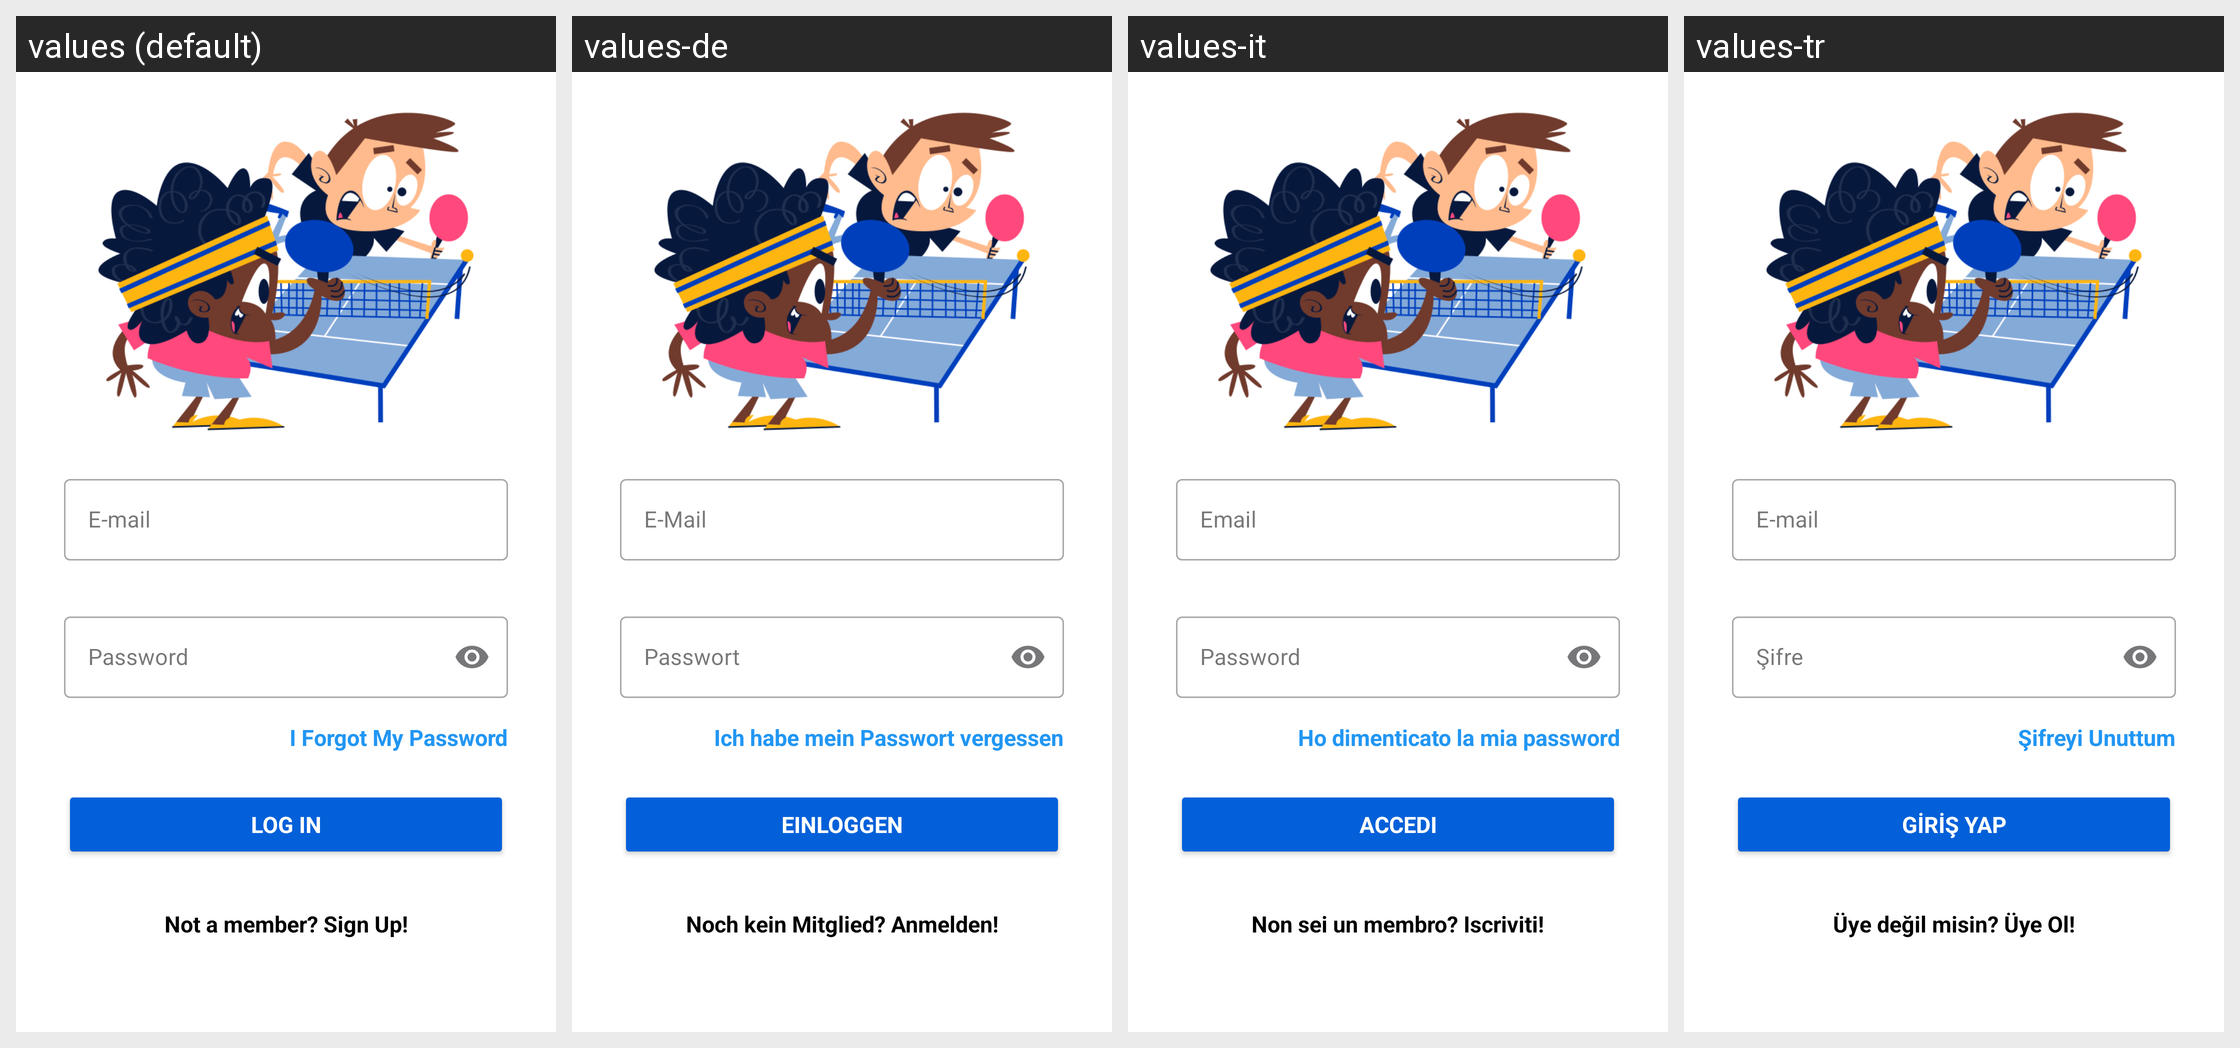

For this localized Android screen grid, give each drawn string resource with its value in every locale shown.
Android screen res/layout/fragment_log_in.xml rendered under 4 locales, left to right: values (default), values-de, values-it, values-tr. Device: Nexus 5 (rendered at 1080×1920; each locale shown at half size, 540×960, under a caption strip naming it); theme Theme.TableTennisHub.
Other locales in the repository, not shown: values-es, values-fr, values-zh.
Strings drawn on this screen, with the default value and each locale's value (text and hints the layout hard-codes, and strings that could not be matched under every locale, appear in the picture but are not listed):

e_mail
  values: E-mail
  values-de: E-Mail
  values-it: Email
  values-tr: E-mail

password
  values: Password
  values-de: Passwort
  values-it: Password
  values-tr: Şifre

IForgotMyPassword
  values: I Forgot My Password
  values-de: Ich habe mein Passwort vergessen
  values-it: Ho dimenticato la mia password
  values-tr: Şifreyi Unuttum

LogIn
  values: Log In
  values-de: Einloggen
  values-it: Accedi
  values-tr: Giriş Yap

NotamemberSignUp
  values: Not a member? Sign Up!
  values-de: Noch kein Mitglied? Anmelden!
  values-it: Non sei un membro? Iscriviti!
  values-tr: Üye değil misin? Üye Ol!
